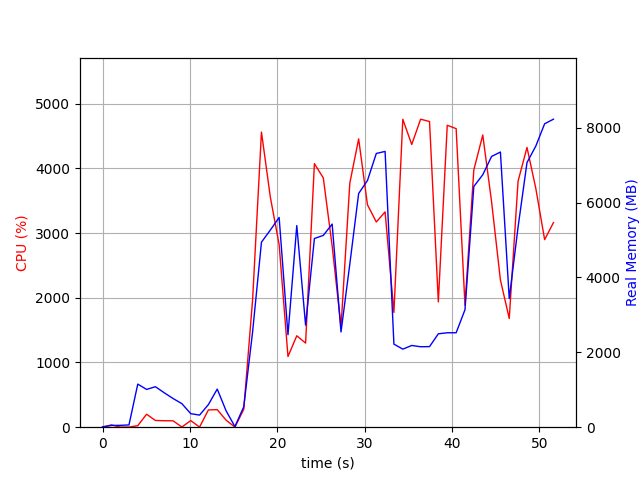

Data behind this chart, as committed beside it:
elapsed_time, nproc, cpu, mem_real, mem_virtual
3.743171691894531e-05, 1, 0.0, 10.84, 3192
1.007, 2, 35.7, 46.48, 152.4
2.016, 2, 2.0, 49.86, 156
3.024, 2, 2.0, 60.36, 166.6
4.031, 6, 23.8, 1151, 4368
5.04, 5, 200.4, 1009, 3890
6.048, 5, 104.1, 1081, 3920
7.057, 4, 100.0, 920.2, 3411
8.067, 3, 99.0, 767.1, 2992
9.077, 5, 3.0, 629.2, 3306
10.09, 3, 101.9, 362, 2442
11.1, 3, 2.0, 322.7, 2384
12.11, 4, 267.1, 604.3, 3045
13.12, 9, 271.4, 1018, 4802
14.14, 4, 108.8, 438.2, 2774
15.15, 1, 1.0, 16.73, 41.21
16.16, 1, 276.0, 546.2, 4488
17.17, 1, 1968, 2545, 8160
18.19, 1, 4560, 4942, 10978
19.2, 1, 3557, 5265, 11050
20.21, 1, 2821, 5602, 12386
21.22, 1, 1092, 2469, 12450
22.23, 1, 1412, 5385, 17570
23.24, 1, 1300, 2727, 23726
24.24, 1, 4072, 5040, 24487
25.26, 1, 3851, 5123, 24613
26.28, 1, 2802, 5425, 24613
27.29, 1, 1550, 2543, 24709
28.3, 1, 3772, 4358, 24709
29.31, 1, 4455, 6243, 25115
30.32, 1, 3436, 6590, 25115
31.33, 1, 3171, 7311, 25115
32.33, 1, 3327, 7367, 25115
33.34, 1, 1772, 2219, 23067
34.36, 1, 4758, 2085, 23067
35.38, 1, 4368, 2183, 23067
36.4, 1, 4759, 2149, 23067
37.42, 1, 4723, 2152, 23067
38.43, 1, 1936, 2495, 28187
39.45, 1, 4665, 2522, 28187
40.47, 1, 4613, 2523, 31259
41.48, 1, 1883, 3137, 29211
42.49, 1, 3975, 6430, 29253
43.51, 1, 4515, 6743, 35577
44.52, 1, 3482, 7232, 35577
45.53, 1, 2274, 7350, 35577
46.54, 1, 1680, 3435, 35577
47.55, 1, 3801, 5343, 35577
48.57, 1, 4323, 7069, 35873
49.58, 1, 3689, 7509, 35873
50.59, 1, 2898, 8104, 35873
51.6, 1, 3161, 8227, 35873
